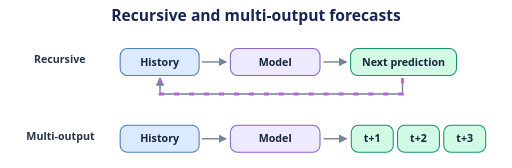
t = 0.00 s
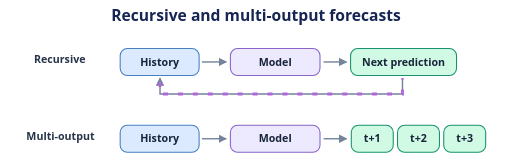
t = 0.60 s
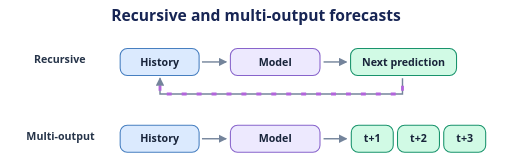
t = 1.20 s
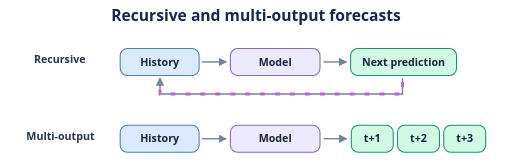
t = 1.80 s

The animated SVG that drew these frames (rendered in a browser with its animation timeline set to each time). Animation: 1 CSS @keyframes rule; one cycle of 2.40 s, repeats indefinitely.

<svg xmlns="http://www.w3.org/2000/svg" width="720" height="236" viewBox="0 0 720 236" role="img" aria-labelledby="title desc">
  <title id="title">Recursive and multi-output forecasts</title>
  <desc id="desc">Recursive forecasting feeds a predicted value back into the model to predict the next value. Multi-output forecasting emits the whole horizon from one input window.</desc>
  <style>
    text { font-family: system-ui, sans-serif; text-anchor: middle; fill: #263449; }
    .title { font-size: 22px; font-weight: 700; fill: #172554; }
    .label { font-size: 15px; font-weight: 600; }
    .note { font-size: 13px; }
    .num { font-size: 20px; font-weight: 700; }
    .edge { fill: none; stroke: #74849b; stroke-width: 2; }
    .guide { fill: none; stroke: #94a3b8; stroke-width: 1; stroke-dasharray: 4 5; }
    .blue { fill: #dbeafe; stroke: #477fc0; }
    .violet { fill: #ede9fe; stroke: #8864cb; }
    .green { fill: #d1fae5; stroke: #19936c; }
    .amber { fill: #ffedd5; stroke: #bd6a26; }
    .blue, .violet, .green, .amber { stroke-width: 1.5; }
    .blue-line, .violet-line, .green-line, .amber-line { fill: none; stroke-width: 2.6; stroke-linecap: round; stroke-linejoin: round; }
    .blue-line { stroke: #3386c5; }
    .violet-line { stroke: #9670d2; }
    .green-line { stroke: #21a47a; }
    .amber-line { stroke: #ce873a; }
    @media (prefers-color-scheme: dark) {
      text { fill: #e2e8f0; }
      .title { fill: #f1f5ff; }
      .edge { stroke: #94a3b8; }
    }
    .ink { fill: #18243a; }
    .flow { fill: none; stroke: #b365dc; stroke-width: 4; stroke-dasharray: 7 14; animation: flow 2.4s linear infinite; }
    @keyframes flow { to { stroke-dashoffset: -63; } }
    @media (prefers-reduced-motion: reduce) { .flow { display: none; } }
  </style>
  <defs>
    <marker id="arrow" viewBox="0 0 8 8" refX="7" refY="4" markerWidth="6" markerHeight="6" orient="auto">
      <path d="M0 0L8 4L0 8Z" fill="#74849b" />
    </marker>
  </defs>
  <text x="360" y="29" class="title">Recursive and multi-output forecasts</text>
  <text x="84" y="89" class="label">Recursive</text>
  <g class="tile">
    <rect x="169" y="68" width="111" height="38" rx="10" class="blue" />
    <text x="224.5" y="92" class="label ink">History</text>
  </g>
  <path d="M284 87L318 87" class="edge" marker-end="url(#arrow)" />
  <g class="tile">
    <rect x="324" y="68" width="126" height="38" rx="10" class="violet" />
    <text x="387" y="92" class="label ink">Model</text>
  </g>
  <path d="M455 87L487 87" class="edge" marker-end="url(#arrow)" />
  <g class="tile">
    <rect x="493" y="68" width="149" height="38" rx="10" class="green" />
    <text x="567.5" y="92" class="label ink">Next prediction</text>
  </g>
  <path d="M566 110V132H225V110" class="edge" marker-end="url(#arrow)" />
  <path d="M566 110V132H225V110" class="flow" />
  <text x="85" y="197" class="label">Multi-output</text>
  <g class="tile">
    <rect x="169" y="176" width="111" height="38" rx="10" class="blue" />
    <text x="224.5" y="200" class="label ink">History</text>
  </g>
  <path d="M284 195L318 195" class="edge" marker-end="url(#arrow)" />
  <g class="tile">
    <rect x="324" y="176" width="126" height="38" rx="10" class="violet" />
    <text x="387" y="200" class="label ink">Model</text>
  </g>
  <g class="tile">
    <rect x="494" y="176" width="59" height="38" rx="10" class="green" />
    <text x="523.5" y="200" class="label ink">t+1</text>
  </g>
  <g class="tile">
    <rect x="559" y="176" width="59" height="38" rx="10" class="green" />
    <text x="588.5" y="200" class="label ink">t+2</text>
  </g>
  <g class="tile">
    <rect x="624" y="176" width="59" height="38" rx="10" class="green" />
    <text x="653.5" y="200" class="label ink">t+3</text>
  </g>
  <path d="M455 195L487 195" class="edge" marker-end="url(#arrow)" />
</svg>
